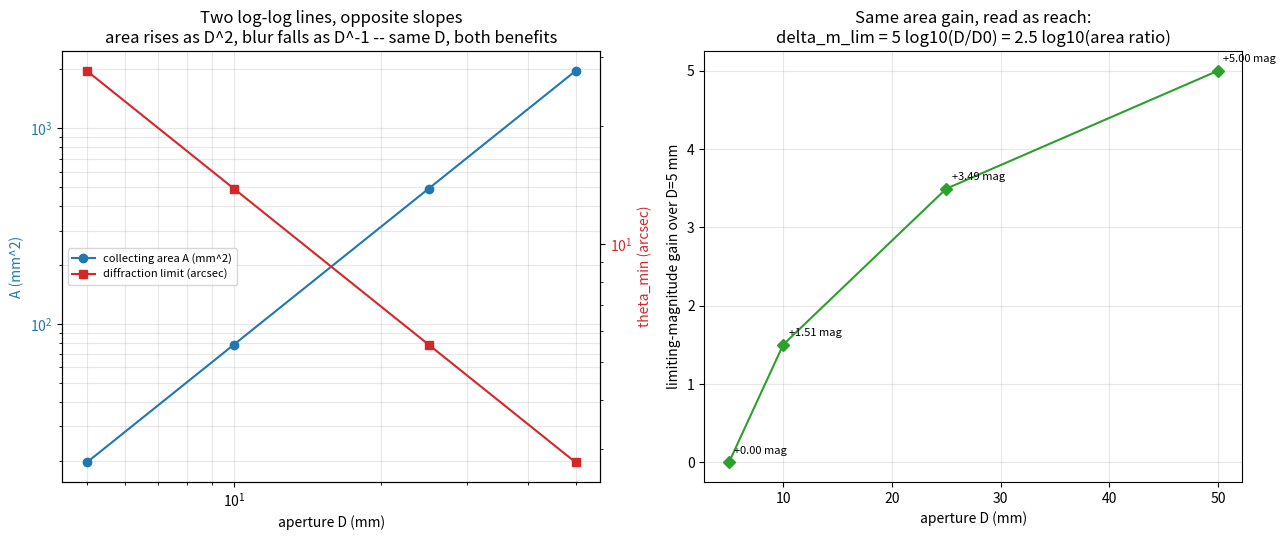

Write Python code to recreate this figure.
"""module-9 -- telescope_trade_study.py  (Computational Exercise: Telescope/Camera Trade Study)

Aperture buys two things at once, not one:

    light-gathering area        A         = pi D^2 / 4        ~ D^2
    diffraction-limited angle   theta_min = 1.22 lambda / D    ~ 1/D

Every doubling of aperture: 4x the photons, HALF the blur, simultaneously.
D = 5, 10, 25, 50 mm at lambda = 550 nm (a camera-lens / small-telescope
range: D=5mm is roughly a phone-camera aperture, D=50mm a small finder scope).

Then the connection to the rest of this module: more collecting area is
*exactly* like the star getting brighter (magnitude_flux.py's relative_flux,
run backward). A bigger mirror doesn't just give "more signal" -- it buys a
quantified, calculable number of additional magnitudes of reach.
"""

import numpy as np
import matplotlib.pyplot as plt

D_MM = np.array([5.0, 10.0, 25.0, 50.0])
WAVELENGTH_NM = 550.0


def area_mm2(D_mm):
    return np.pi * D_mm**2 / 4.0


def diffraction_limit_rad(D_mm, wavelength_nm=WAVELENGTH_NM):
    return 1.22 * (wavelength_nm * 1e-9) / (D_mm * 1e-3)


def main():
    A = area_mm2(D_MM)
    theta_rad = diffraction_limit_rad(D_MM)
    theta_deg = np.degrees(theta_rad)
    theta_arcsec = theta_deg * 3600.0

    print("=" * 88)
    print(f"TELESCOPE/CAMERA TRADE STUDY   lambda = {WAVELENGTH_NM:.0f} nm")
    print("=" * 88)
    print(f"{'D (mm)':>7} {'A (mm^2)':>10} {'A (cm^2)':>10} "
          f"{'theta_min (rad)':>16} {'theta_min (deg)':>16} {'theta_min (arcsec)':>19}")
    for d, a, tr, td, ta in zip(D_MM, A, theta_rad, theta_deg, theta_arcsec):
        print(f"{d:>7.0f} {a:>10.2f} {a/100:>10.4f} {tr:>16.4e} "
              f"{td:>16.6f} {ta:>19.4f}")

    print()
    print("Photon-collection scaling and resolution scaling, both relative")
    print(f"to the D = {D_MM[0]:.0f} mm baseline:")
    print(f"{'D (mm)':>7} {'D/D0':>6} {'A/A0':>8} {'(D/D0)^2':>10} "
          f"{'theta/theta0':>13} {'D0/D':>8} {'delta_m_lim':>12}")
    A0, theta0, D0 = A[0], theta_rad[0], D_MM[0]
    for d, a, tr in zip(D_MM, A, theta_rad):
        dm = 5.0 * np.log10(d / D0)          # limiting-magnitude gain from area
        print(f"{d:>7.0f} {d/D0:>6.1f} {a/A0:>8.2f} {(d/D0)**2:>10.2f} "
              f"{tr/theta0:>13.4f} {D0/d:>8.4f} {dm:>+12.3f}")

    print()
    print("A/A0 matches (D/D0)^2 exactly, and theta/theta0 matches D0/D exactly")
    print("(both to floating-point precision) -- they are the same D, read two")
    print("ways.")
    print()
    print("The magnitude column is the double benefit made concrete: going")
    print(f"from D={D_MM[0]:.0f} mm to D={D_MM[-1]:.0f} mm is a {(D_MM[-1]/D0)**2:.0f}x gain in collecting")
    print(f"area -- via relative_flux(m)=10^(-0.4m) (magnitude_flux.py), that is")
    print(f"the same as every star becoming {5*np.log10(D_MM[-1]/D0):.2f} magnitudes brighter, so the")
    print(f"SAME exposure now reaches {5*np.log10(D_MM[-1]/D0):.2f} magnitudes fainter into the sky --")
    print(f"AND the diffraction limit tightens from {theta_arcsec[0]:.2f} arcsec to "
          f"{theta_arcsec[-1]:.2f} arcsec,")
    print(f"a {D_MM[-1]/D0:.0f}x sharper image, for the same physical change. Bigger glass")
    print("is not a single knob -- it turns two dials at once, in opposite")
    print("but equally valuable directions (more light in, less blur out).")
    print("=" * 88)

    _plot(D_MM, A, theta_arcsec)


def _plot(D_MM, A, theta_arcsec):
    fig, (ax1, ax2) = plt.subplots(1, 2, figsize=(13, 5.5))

    ax1.loglog(D_MM, A, "o-", color="tab:blue", label="collecting area A (mm^2)")
    ax1b = ax1.twinx()
    ax1b.loglog(D_MM, theta_arcsec, "s-", color="tab:red", label="diffraction limit (arcsec)")
    ax1.set_xlabel("aperture D (mm)")
    ax1.set_ylabel("A (mm^2)", color="tab:blue")
    ax1b.set_ylabel("theta_min (arcsec)", color="tab:red")
    ax1.tick_params(axis="y", labelcolor="tab:blue")
    ax1b.tick_params(axis="y", labelcolor="tab:red")
    ax1.set_title("Two log-log lines, opposite slopes\n"
                  "area rises as D^2, blur falls as D^-1 -- same D, both benefits")
    ax1.grid(True, which="both", alpha=0.3)
    lines = ax1.get_lines() + ax1b.get_lines()
    ax1.legend(lines, [l.get_label() for l in lines], loc="center left", fontsize=8)

    D0 = D_MM[0]
    dm = 5.0 * np.log10(D_MM / D0)
    ax2.plot(D_MM, dm, "D-", color="tab:green")
    for d, m in zip(D_MM, dm):
        ax2.annotate(f"+{m:.2f} mag", (d, m), textcoords="offset points",
                     xytext=(4, 6), fontsize=8)
    ax2.set_xlabel("aperture D (mm)")
    ax2.set_ylabel(f"limiting-magnitude gain over D={D0:.0f} mm")
    ax2.set_title("Same area gain, read as reach:\n"
                  "delta_m_lim = 5 log10(D/D0) = 2.5 log10(area ratio)")
    ax2.grid(True, alpha=0.3)

    fig.tight_layout()
    fig.savefig("telescope_trade_study.png", dpi=120)


if __name__ == "__main__":
    main()
    plt.show()
